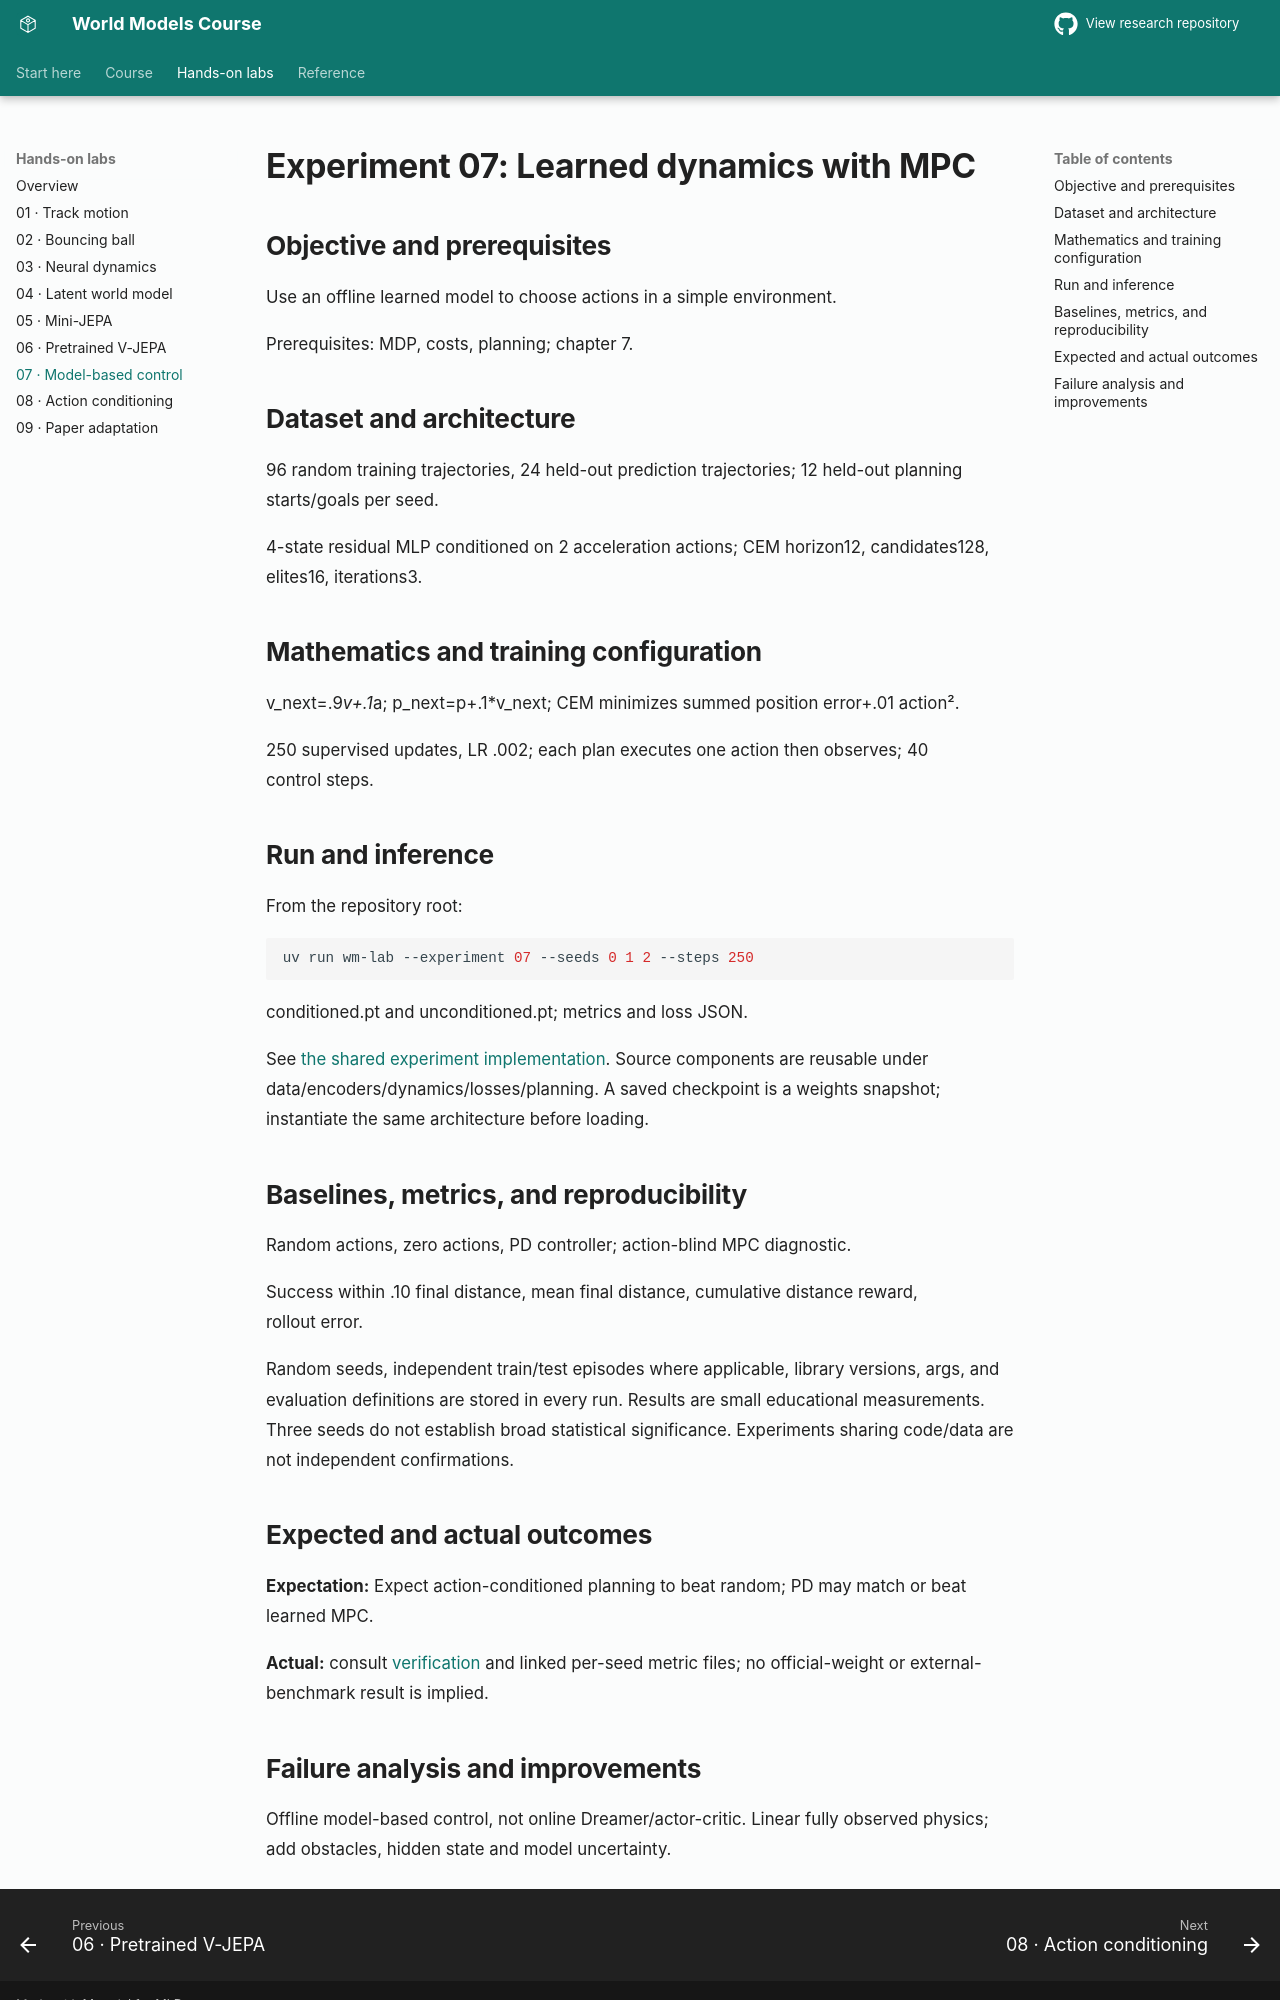

repository: sajal-madan-ds/world-models-research · page: experiments/07_model_based_rl/index.html · generator: mkdocs

# Experiment 07: Learned dynamics with MPC

## Objective and prerequisites

Use an offline learned model to choose actions in a simple environment.

Prerequisites: MDP, costs, planning; chapter 7.

## Dataset and architecture

96 random training trajectories, 24 held-out prediction trajectories; 12 held-out planning starts/goals per seed.

4-state residual MLP conditioned on 2 acceleration actions; CEM horizon12, candidates128, elites16, iterations3.

## Mathematics and training configuration

v_next=.9*v+.1*a; p_next=p+.1*v_next; CEM minimizes summed position error+.01 action².

250 supervised updates, LR .002; each plan executes one action then observes; 40 control steps.

## Run and inference

From the repository root:

```sh
uv run wm-lab --experiment 07 --seeds 0 1 2 --steps 250
```

conditioned.pt and unconditioned.pt; metrics and loss JSON.

See [the shared experiment implementation](../../src/world_models/lab.py). Source components are reusable under data/encoders/dynamics/losses/planning. A saved checkpoint is a weights snapshot; instantiate the same architecture before loading.

## Baselines, metrics, and reproducibility

Random actions, zero actions, PD controller; action-blind MPC diagnostic.

Success within .10 final distance, mean final distance, cumulative distance reward, rollout error.

Random seeds, independent train/test episodes where applicable, library versions, args, and evaluation definitions are stored in every run. Results are small educational measurements. Three seeds do not establish broad statistical significance. Experiments sharing code/data are not independent confirmations.

## Expected and actual outcomes

**Expectation:** Expect action-conditioned planning to beat random; PD may match or beat learned MPC.

**Actual:** consult [verification](../../research/VERIFICATION.md) and linked per-seed metric files; no official-weight or external-benchmark result is implied.
